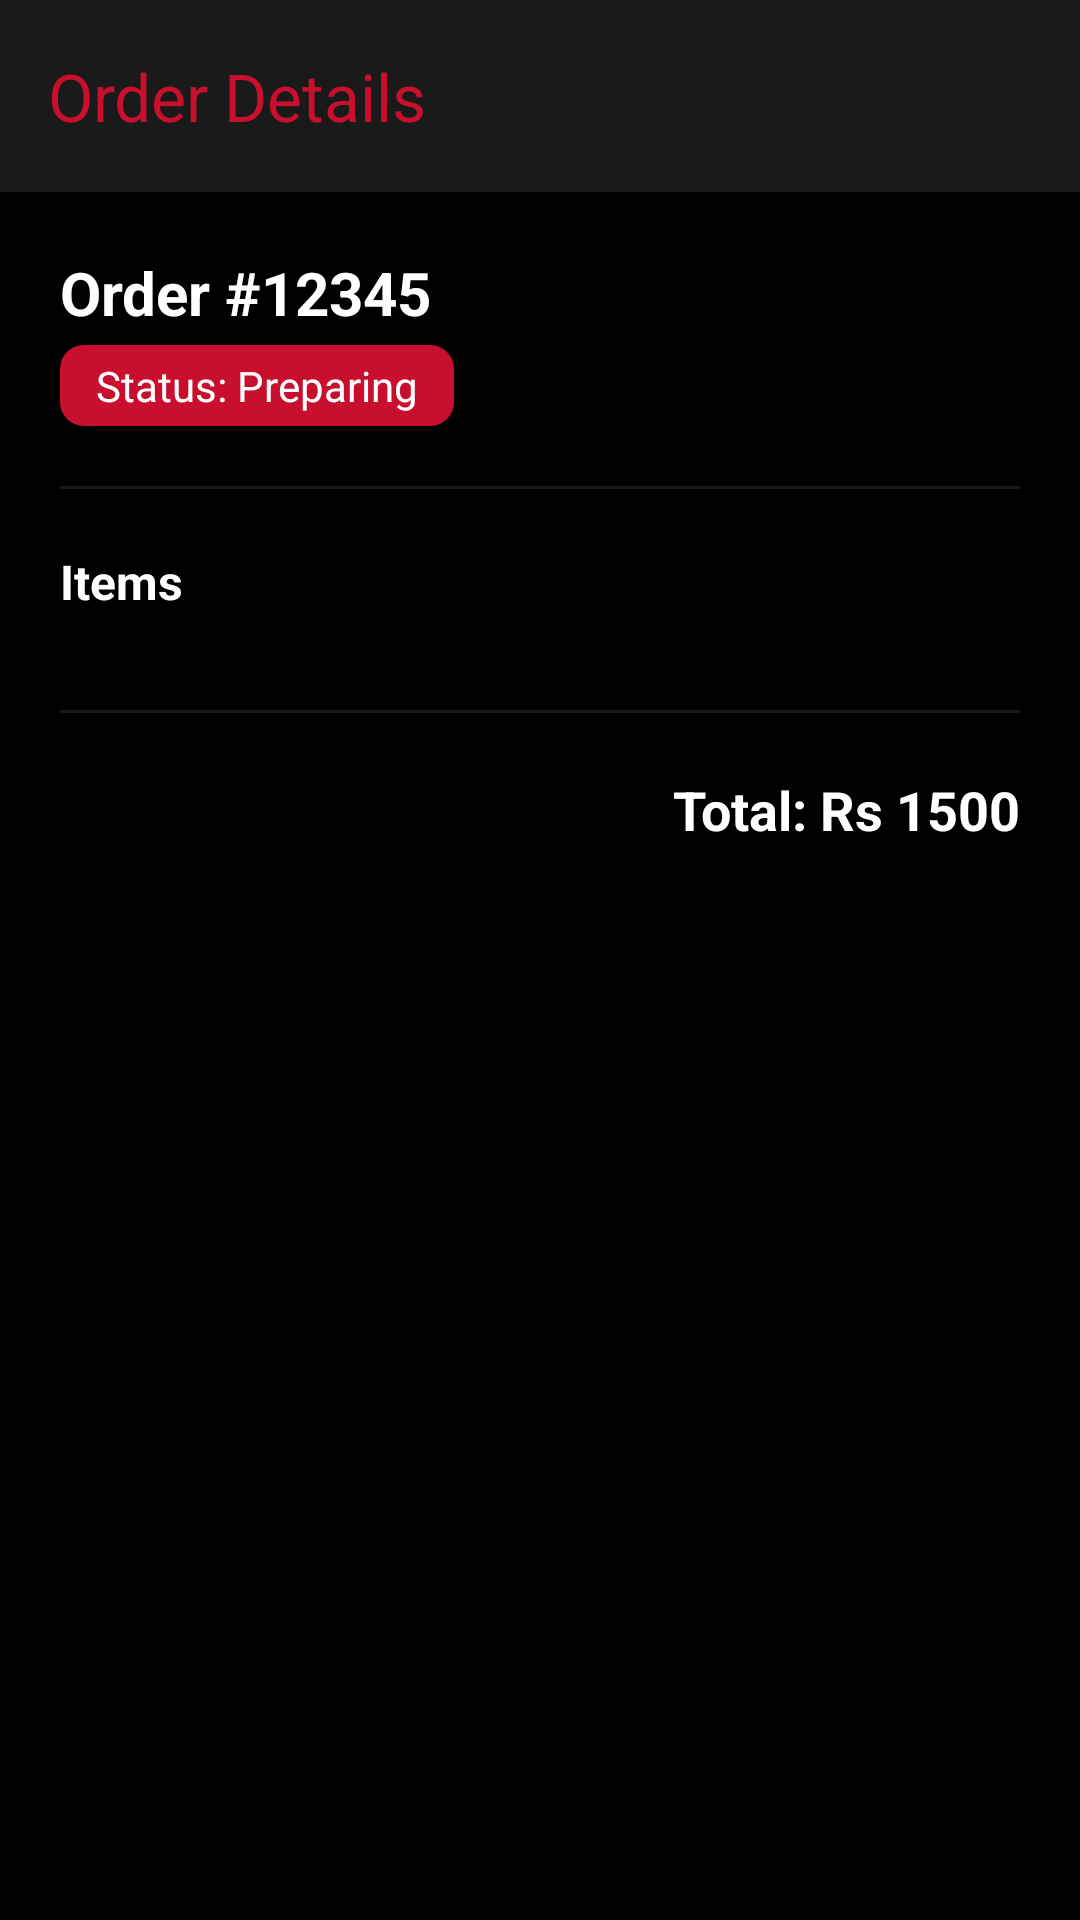

Layout XML and referenced resources for this Android screen:
<!-- AndroidManifest.xml: application theme Theme.AFCMAD -->
<!-- res/layout/activity_order_detail.xml -->
<?xml version="1.0" encoding="utf-8"?>
<RelativeLayout xmlns:android="http://schemas.android.com/apk/res/android"
    xmlns:app="http://schemas.android.com/apk/res-auto"
    android:layout_width="match_parent"
    android:layout_height="match_parent"
    android:background="@color/afc_black">

    <com.google.android.material.appbar.MaterialToolbar
        android:id="@+id/toolbar"
        android:layout_width="match_parent"
        android:layout_height="?attr/actionBarSize"
        android:background="@color/afc_dark_grey"
        app:navigationIcon="@drawable/ic_arrow_back_white"
        app:title="Order Details"
        app:titleTextColor="@color/afc_red" />

    <androidx.core.widget.NestedScrollView
        android:layout_width="match_parent"
        android:layout_height="match_parent"
        android:layout_below="@id/toolbar">

        <LinearLayout
            android:layout_width="match_parent"
            android:layout_height="wrap_content"
            android:orientation="vertical"
            android:padding="20dp">

            <TextView
                android:id="@+id/tvDetailOrderId"
                android:layout_width="wrap_content"
                android:layout_height="wrap_content"
                android:text="Order #12345"
                android:textColor="@color/afc_white"
                android:textSize="20sp"
                android:textStyle="bold" />

            <TextView
                android:id="@+id/tvDetailStatus"
                android:layout_width="wrap_content"
                android:layout_height="wrap_content"
                android:layout_marginTop="4dp"
                android:background="@drawable/bg_red_rounded"
                android:paddingHorizontal="12dp"
                android:paddingVertical="4dp"
                android:text="Status: Preparing"
                android:textColor="@color/afc_white"
                android:textSize="14sp" />

            <View
                android:layout_width="match_parent"
                android:layout_height="1dp"
                android:layout_marginVertical="20dp"
                android:background="@color/afc_dark_grey" />

            <TextView
                android:layout_width="wrap_content"
                android:layout_height="wrap_content"
                android:text="Items"
                android:textColor="@color/afc_white"
                android:textSize="16sp"
                android:textStyle="bold" />

            <androidx.recyclerview.widget.RecyclerView
                android:id="@+id/rvOrderItems"
                android:layout_width="match_parent"
                android:layout_height="wrap_content"
                android:layout_marginTop="12dp"
                android:nestedScrollingEnabled="false" />

            <View
                android:layout_width="match_parent"
                android:layout_height="1dp"
                android:layout_marginVertical="20dp"
                android:background="@color/afc_dark_grey" />

            <TextView
                android:id="@+id/tvDetailTotal"
                android:layout_width="match_parent"
                android:layout_height="wrap_content"
                android:gravity="end"
                android:text="Total: Rs 1500"
                android:textColor="@color/afc_white"
                android:textSize="18sp"
                android:textStyle="bold" />

        </LinearLayout>
    </androidx.core.widget.NestedScrollView>

</RelativeLayout>
<!-- resources referenced by this layout -->
<resources>
  <color name="afc_black">#000000</color>
  <color name="afc_dark_grey">#1A1A1A</color>
  <color name="afc_red">#C8102E</color>
  <color name="afc_white">#FFFFFF</color>
  <!-- drawable bg_red_rounded (drawable) -->
  <?xml version="1.0" encoding="utf-8"?>
  <shape xmlns:android="http://schemas.android.com/apk/res/android">
      <solid android:color="@color/afc_red" />
      <corners android:radius="8dp" />
  </shape>
  <style name="Theme.AFCMAD" parent="Base.Theme.AFCMAD" />
  <style name="Base.Theme.AFCMAD" parent="Theme.Material3.DayNight.NoActionBar">
          
          <item name="colorPrimary">@color/afc_red</item>
          <item name="colorOnPrimary">@color/afc_white</item>
          <item name="colorSecondary">@color/afc_black</item>
          <item name="colorOnSecondary">@color/afc_white</item>
          <item name="android:windowBackground">@color/afc_white</item>
          <item name="colorSurface">@color/afc_white</item>
          <item name="android:statusBarColor">@color/afc_red</item>
          <item name="android:navigationBarColor">@color/afc_white</item>
      </style>
</resources>
